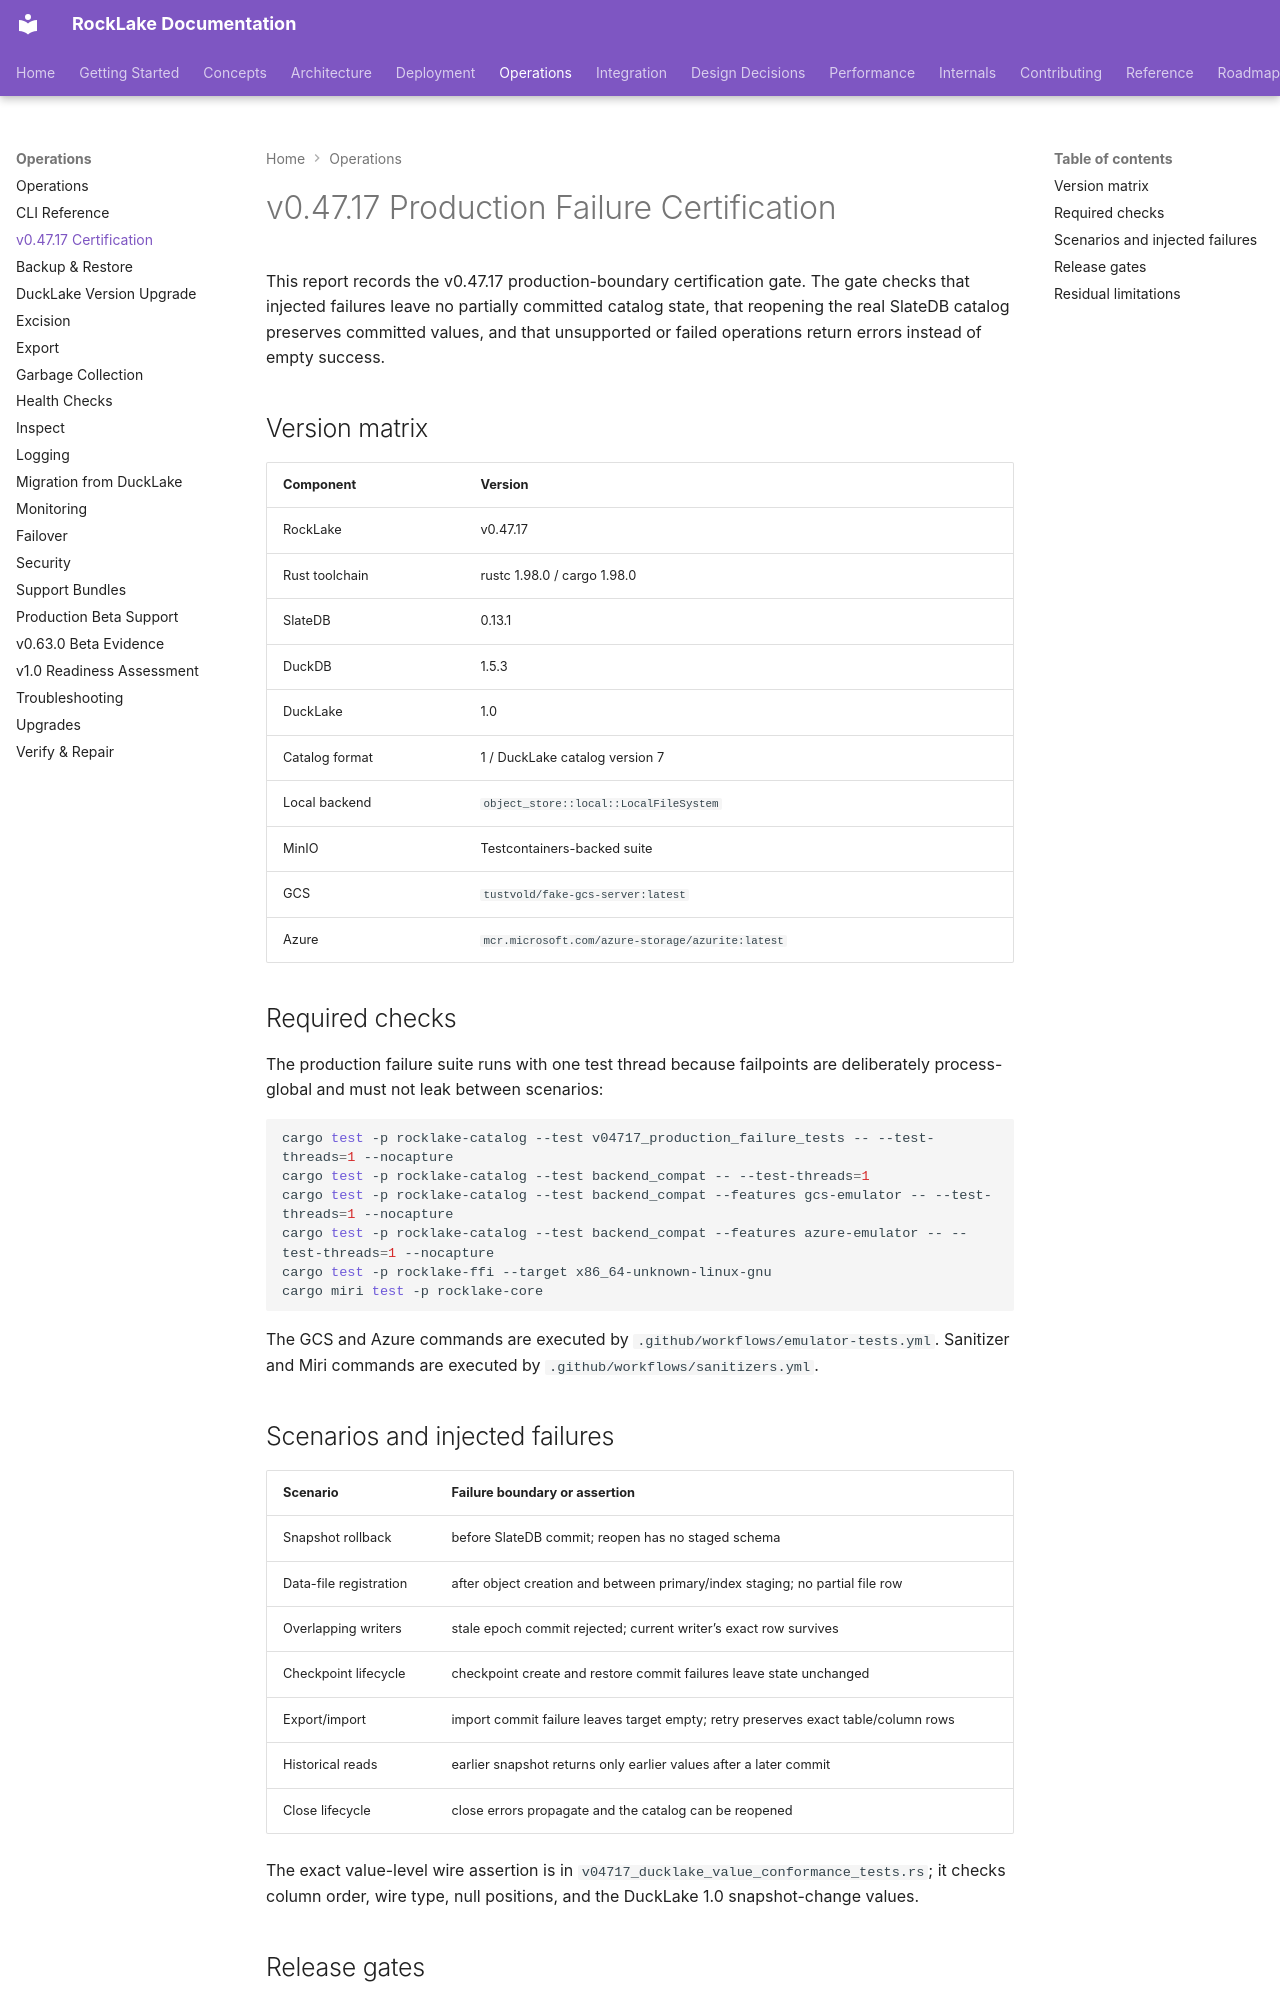

repository: trickle-labs/rocklake · page: operations/v04717-certification/index.html · generator: mkdocs

# v0.47.17 Production Failure Certification

This report records the v0.47.17 production-boundary certification gate. The
gate checks that injected failures leave no partially committed catalog state,
that reopening the real SlateDB catalog preserves committed values, and that
unsupported or failed operations return errors instead of empty success.

## Version matrix

| Component | Version |
|---|---|
| RockLake | v0.47.17 |
| Rust toolchain | rustc 1.98.0 / cargo 1.98.0 |
| SlateDB | 0.13.1 |
| DuckDB | 1.5.3 |
| DuckLake | 1.0 |
| Catalog format | 1 / DuckLake catalog version 7 |
| Local backend | `object_store::local::LocalFileSystem` |
| MinIO | Testcontainers-backed suite |
| GCS | `tustvold/fake-gcs-server:latest` |
| Azure | `mcr.microsoft.com/azure-storage/azurite:latest` |

## Required checks

The production failure suite runs with one test thread because failpoints are
deliberately process-global and must not leak between scenarios:

```bash
cargo test -p rocklake-catalog --test v04717_production_failure_tests -- --test-threads=1 --nocapture
cargo test -p rocklake-catalog --test backend_compat -- --test-threads=1
cargo test -p rocklake-catalog --test backend_compat --features gcs-emulator -- --test-threads=1 --nocapture
cargo test -p rocklake-catalog --test backend_compat --features azure-emulator -- --test-threads=1 --nocapture
cargo test -p rocklake-ffi --target x86_64-unknown-linux-gnu
cargo miri test -p rocklake-core
```

The GCS and Azure commands are executed by `.github/workflows/emulator-tests.yml`.
Sanitizer and Miri commands are executed by `.github/workflows/sanitizers.yml`.

## Scenarios and injected failures

| Scenario | Failure boundary or assertion |
|---|---|
| Snapshot rollback | before SlateDB commit; reopen has no staged schema |
| Data-file registration | after object creation and between primary/index staging; no partial file row |
| Overlapping writers | stale epoch commit rejected; current writer’s exact row survives |
| Checkpoint lifecycle | checkpoint create and restore commit failures leave state unchanged |
| Export/import | import commit failure leaves target empty; retry preserves exact table/column rows |
| Historical reads | earlier snapshot returns only earlier values after a later commit |
| Close lifecycle | close errors propagate and the catalog can be reopened |

The exact value-level wire assertion is in
`v04717_ducklake_value_conformance_tests.rs`; it checks column order, wire type,
null positions, and the DuckLake 1.0 snapshot-change values.
